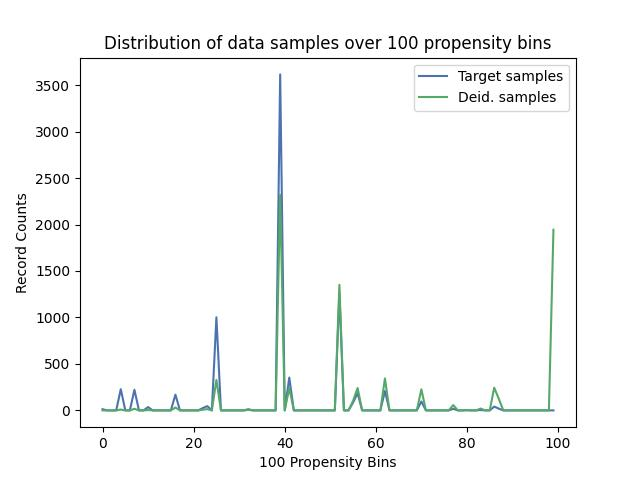

Source data for this figure (header and first rows):
, Target samples, Deid. samples
0, 13, 0
1, 0, 0
2, 0, 0
3, 0, 0
4, 228, 9
5, 0, 0
6, 0, 0
7, 222, 17
8, 0, 0
9, 0, 0
10, 36, 4
11, 0, 0
12, 0, 0
13, 0, 0
14, 0, 0
15, 0, 0
16, 169, 31
17, 0, 0
18, 0, 0
19, 0, 0
20, 0, 0
21, 0, 0
22, 25, 7
23, 46, 14
24, 0, 0
25, 1002, 328
26, 0, 0
27, 0, 0
28, 0, 0
29, 0, 0
30, 0, 0
31, 0, 0
32, 13, 6
33, 0, 0
34, 0, 0
35, 0, 0
36, 0, 0
37, 0, 0
38, 0, 0
39, 3615, 2318
40, 0, 0
41, 353, 241
42, 0, 0
43, 0, 0
44, 0, 0
45, 0, 0
46, 0, 0
47, 0, 0
48, 0, 0
49, 0, 0
50, 0, 0
51, 0, 0
52, 1256, 1351
53, 0, 0
54, 0, 0
55, 84, 102
56, 185, 241
57, 0, 0
58, 0, 0
59, 0, 0
... 40 more rows
